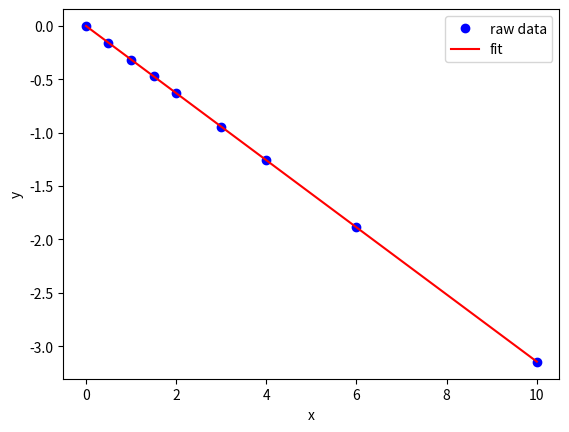

Recreate this plot in Python.
x = [0, 0.5, 1, 1.5, 2.0, 3.0, 4.0, 6.0, 10]
y = [0, -0.157, -0.315, -0.472, -0.629, -0.942, -1.255, -1.884, -3.147]

import numpy as np

p = np.polyfit(x, y, 1)
print(p)
slope, intercept = p
print(slope, intercept)

import matplotlib.pyplot as plt

xfit = np.linspace(0, 10)
yfit = np.polyval(p, xfit)

plt.plot(x, y, 'bo', label='raw data')
plt.plot(xfit, yfit, 'r-', label='fit')
plt.xlabel('x')
plt.ylabel('y')
plt.legend()
plt.show()